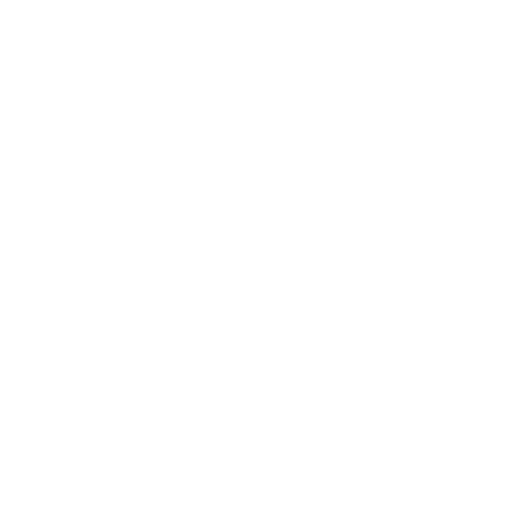
t = 0.00 s
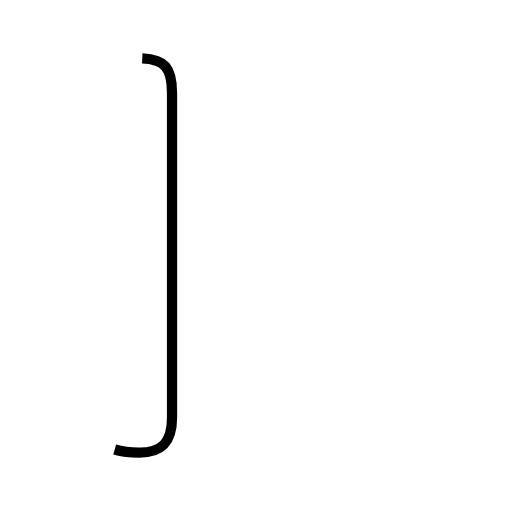
t = 1.34 s
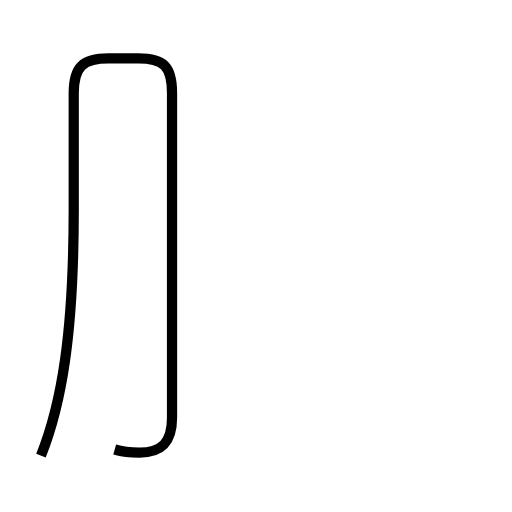
t = 2.68 s
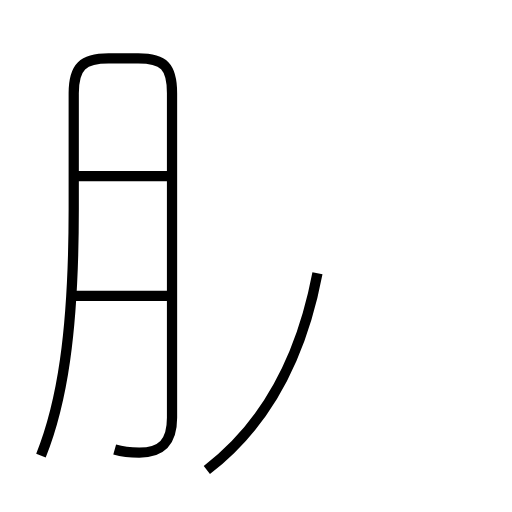
t = 3.91 s
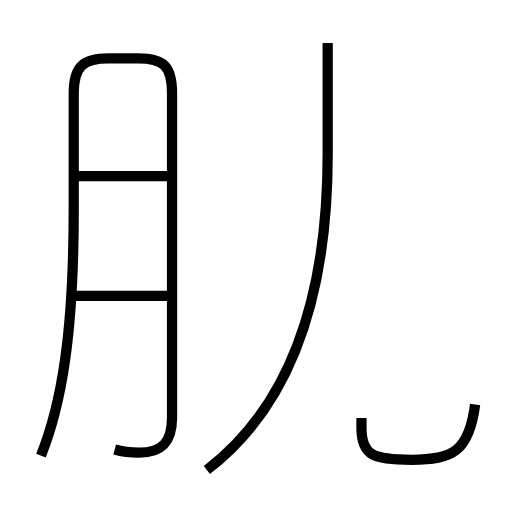
t = 5.10 s
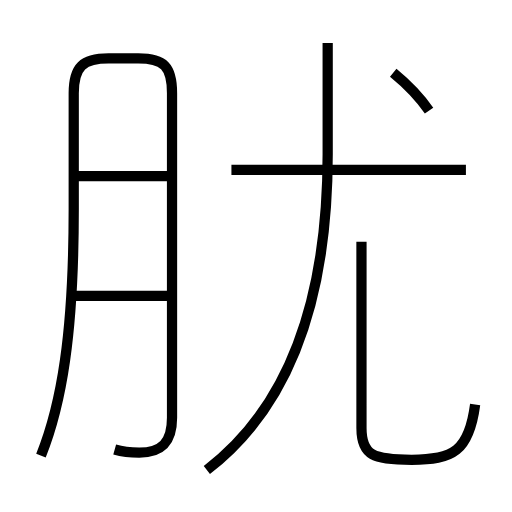
t = 6.46 s

The animated SVG that drew these frames (rendered in a browser with its animation timeline set to each time). Animation: 7 SMIL elements (animate=7); one cycle of 6.46 s.

<?xml version='1.0' encoding='utf-8'?>
<svg viewBox="0.0 -6.0 50.0 50.0" version="1.1" xmlns="http://www.w3.org/2000/svg"><rect x="-1000" y="-1000" width="2000" height="2000" stroke="white" fill="white" /><g style="fill:none;stroke:#000000;stroke-width:1"><path d="M 11.2 -0.1 C 11.9 0.1 12.8 0.2 13.6 0.2 C 15.8 0.2 16.8 -0.8 16.8 -3.2 L 16.8 -34.9 C 16.8 -37.5 16.0 -38.3 13.5 -38.3 L 10.6 -38.3 C 8.1 -38.3 7.2 -37.5 7.2 -34.9 L 7.2 -23.6 C 7.2 -11.3 6.0 -4.5 4.0 0.5 " transform="translate(0.0 38.0)" stroke-dasharray="89.43637331329828" stroke-dashoffset="89.43637331329828"><animate attributeName="stroke-dashoffset" from="89.43637331329828" to="0" dur="2.683091199398948s" begin="0s" fill="freeze" /></path><path d="M 16.4 -15.1 L 7.0 -15.1 " transform="translate(0.0 38.0)" stroke-dasharray="9.399999999999999" stroke-dashoffset="9.399999999999999"><animate attributeName="stroke-dashoffset" from="9.399999999999999" to="0" dur="0.282s" begin="2.683091199398948s" fill="freeze" /></path><path d="M 16.4 -26.8 L 7.5 -26.8 " transform="translate(0.0 38.0)" stroke-dasharray="8.899999999999999" stroke-dashoffset="8.899999999999999"><animate attributeName="stroke-dashoffset" from="8.899999999999999" to="0" dur="0.26699999999999996s" begin="2.965091199398948s" fill="freeze" /></path><path d="M 20.2 1.9 C 27.4 -3.6 32.0 -13.2 32.0 -28.9 L 32.0 -39.8 " transform="translate(0.0 38.0)" stroke-dasharray="45.10560280105201" stroke-dashoffset="45.10560280105201"><animate attributeName="stroke-dashoffset" from="45.10560280105201" to="0" dur="1.35316808403156s" begin="3.232091199398948s" fill="freeze" /></path><path d="M 46.4 -4.5 C 45.8 0.1 44.2 0.9 40.2 0.9 C 36.5 0.9 35.3 0.5 35.3 -2.2 L 35.3 -20.4 " transform="translate(0.0 38.0)" stroke-dasharray="34.50388116271452" stroke-dashoffset="34.50388116271452"><animate attributeName="stroke-dashoffset" from="34.50388116271452" to="0" dur="1.0351164348814357s" begin="4.585259283430508s" fill="freeze" /></path><path d="M 45.5 -27.4 L 22.6 -27.4 " transform="translate(0.0 38.0)" stroke-dasharray="22.9" stroke-dashoffset="22.9"><animate attributeName="stroke-dashoffset" from="22.9" to="0" dur="0.6869999999999999s" begin="5.620375718311944s" fill="freeze" /></path><path d="M 41.9 -33.2 C 41.0 -34.5 39.5 -36.0 38.4 -36.9" transform="translate(0.0 38.0)" stroke-dasharray="5.106909575263531" stroke-dashoffset="5.106909575263531"><animate attributeName="stroke-dashoffset" from="5.106909575263531" to="0" dur="0.15320728725790592s" begin="6.3073757183119445s" fill="freeze" /></path></g></svg>
